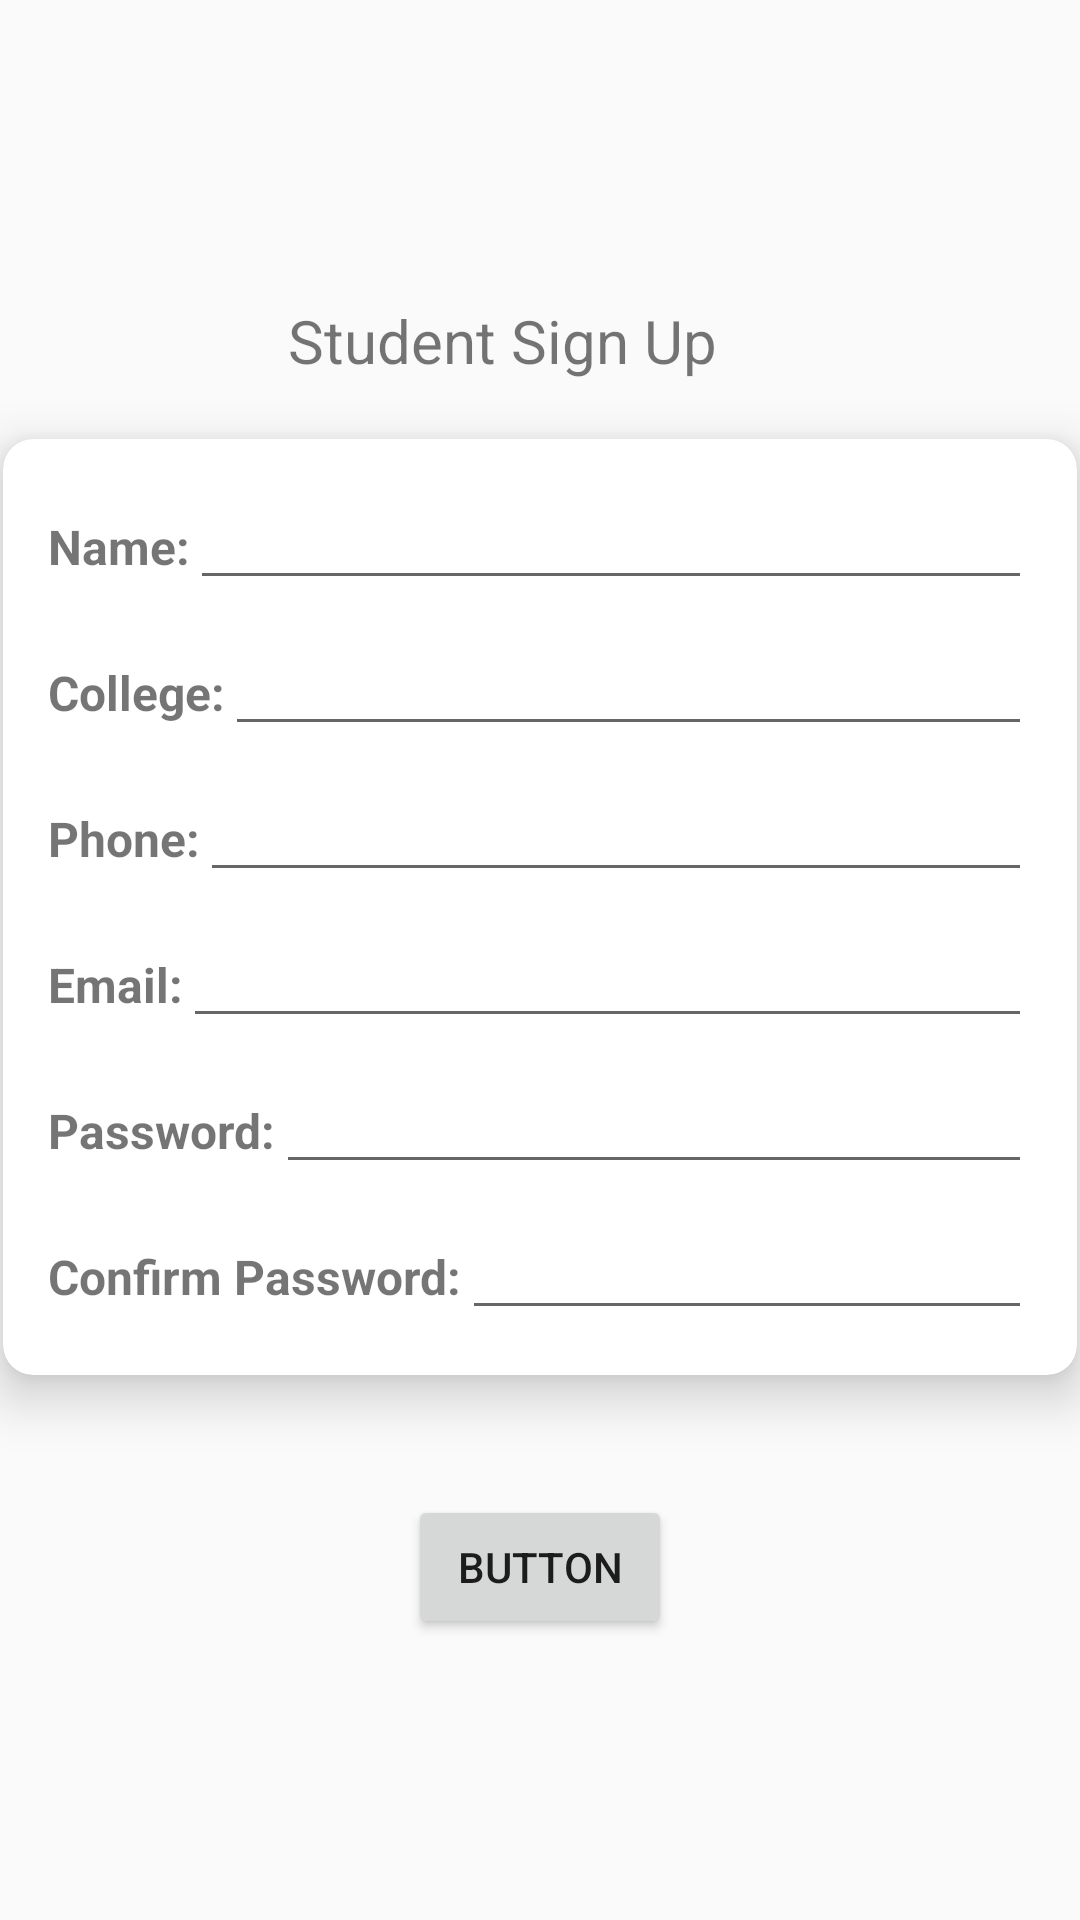

Here is an Android app screen rendered from its layout file. Give the layout XML and the strings, colors and styles it references.
<!-- AndroidManifest.xml: application theme Theme.HistoPath -->
<!-- res/layout/activity_student_sign_up.xml -->
<?xml version="1.0" encoding="utf-8"?>
<androidx.constraintlayout.widget.ConstraintLayout xmlns:android="http://schemas.android.com/apk/res/android"
    xmlns:app="http://schemas.android.com/apk/res-auto"
    xmlns:tools="http://schemas.android.com/tools"
    android:layout_width="match_parent"
    android:layout_height="match_parent"
    tools:context=".StudentSignUp">

    <TextView
        android:id="@+id/textView5"
        android:layout_width="wrap_content"
        android:layout_height="wrap_content"
        android:layout_marginTop="100dp"
        android:text="Student Sign Up"
        android:textSize="20sp"
        app:layout_constraintEnd_toEndOf="parent"
        app:layout_constraintHorizontal_bias="0.442"
        app:layout_constraintStart_toStartOf="parent"
        app:layout_constraintTop_toTopOf="parent" />

    <Button
        android:id="@+id/signUpButton"
        android:layout_width="wrap_content"
        android:layout_height="wrap_content"
        android:layout_marginTop="40dp"
        android:text="Button"
        app:layout_constraintEnd_toEndOf="parent"
        app:layout_constraintStart_toStartOf="parent"
        app:layout_constraintTop_toBottomOf="@+id/cardView" />

    <androidx.cardview.widget.CardView
        android:id="@+id/cardView"
        android:layout_width="wrap_content"
        android:layout_height="wrap_content"
        app:cardCornerRadius="10dp"
        app:cardElevation="10dp"
        app:contentPadding="10sp"
        app:layout_constraintBottom_toBottomOf="parent"
        app:layout_constraintEnd_toEndOf="parent"
        app:layout_constraintHorizontal_bias="0.501"
        app:layout_constraintStart_toStartOf="parent"
        app:layout_constraintTop_toBottomOf="@+id/textView5"
        app:layout_constraintVertical_bias="0.097">

        <LinearLayout
            android:layout_width="match_parent"
            android:layout_height="match_parent"
            android:orientation="vertical">

            <LinearLayout
                android:layout_width="match_parent"
                android:layout_height="match_parent"
                android:orientation="horizontal"
                android:paddingHorizontal="5sp"
                android:paddingVertical="5sp">

                <TextView
                    android:id="@+id/textView7"
                    android:layout_width="wrap_content"
                    android:layout_height="wrap_content"
                    android:text="Name:"
                    android:textSize="16sp"
                    android:textStyle="bold" />

                <EditText
                    android:id="@+id/nameEditText"
                    android:layout_width="wrap_content"
                    android:layout_height="wrap_content"
                    android:layout_weight="1"
                    android:ems="10"
                    android:inputType="text"
                    android:textSize="16sp" />
            </LinearLayout>

            <LinearLayout
                android:layout_width="match_parent"
                android:layout_height="match_parent"
                android:orientation="horizontal"
                android:paddingHorizontal="5sp"
                android:paddingVertical="5sp">

                <TextView
                    android:id="@+id/textView9"
                    android:layout_width="wrap_content"
                    android:layout_height="wrap_content"
                    android:text="College:"
                    android:textSize="16sp"
                    android:textStyle="bold" />

                <EditText
                    android:id="@+id/collegeEditText"
                    android:layout_width="wrap_content"
                    android:layout_height="wrap_content"
                    android:layout_weight="1"
                    android:ems="10"
                    android:inputType="text"
                    android:textSize="16sp" />
            </LinearLayout>

            <LinearLayout
                android:layout_width="match_parent"
                android:layout_height="match_parent"
                android:orientation="horizontal"
                android:paddingHorizontal="5sp"
                android:paddingVertical="5sp">

                <TextView
                    android:id="@+id/textView10"
                    android:layout_width="wrap_content"
                    android:layout_height="wrap_content"
                    android:text="Phone:"
                    android:textSize="16sp"
                    android:textStyle="bold" />

                <EditText
                    android:id="@+id/phoneEditText"
                    android:layout_width="wrap_content"
                    android:layout_height="wrap_content"
                    android:layout_weight="1"
                    android:ems="10"
                    android:inputType="phone"
                    android:textSize="16sp" />
            </LinearLayout>

            <LinearLayout
                android:layout_width="match_parent"
                android:layout_height="match_parent"
                android:orientation="horizontal"
                android:paddingHorizontal="5sp"
                android:paddingVertical="5sp">

                <TextView
                    android:id="@+id/textView11"
                    android:layout_width="wrap_content"
                    android:layout_height="wrap_content"
                    android:text="Email:"
                    android:textSize="16sp"
                    android:textStyle="bold" />

                <EditText
                    android:id="@+id/emailEditText"
                    android:layout_width="wrap_content"
                    android:layout_height="wrap_content"
                    android:layout_weight="1"
                    android:ems="10"
                    android:inputType="textEmailAddress"
                    android:textSize="16sp" />

            </LinearLayout>

            <LinearLayout
                android:layout_width="match_parent"
                android:layout_height="match_parent"
                android:orientation="horizontal"
                android:paddingHorizontal="5sp"
                android:paddingVertical="5sp">

                <TextView
                    android:id="@+id/textView12"
                    android:layout_width="wrap_content"
                    android:layout_height="wrap_content"
                    android:text="Password:"
                    android:textSize="16sp"
                    android:textStyle="bold" />

                <EditText
                    android:id="@+id/passwordEditText"
                    android:layout_width="wrap_content"
                    android:layout_height="wrap_content"
                    android:layout_weight="1"
                    android:ems="10"
                    android:inputType="textPassword"
                    android:textSize="16sp" />
            </LinearLayout>

            <LinearLayout
                android:layout_width="match_parent"
                android:layout_height="match_parent"
                android:orientation="horizontal"
                android:paddingHorizontal="5sp"
                android:paddingVertical="5sp">

                <TextView
                    android:id="@+id/textView13"
                    android:layout_width="wrap_content"
                    android:layout_height="wrap_content"
                    android:text="Confirm Password:"
                    android:textSize="16sp"
                    android:textStyle="bold" />

                <EditText
                    android:id="@+id/confirmPasswordEditText"
                    android:layout_width="wrap_content"
                    android:layout_height="wrap_content"
                    android:layout_weight="1"
                    android:ems="10"
                    android:inputType="textPassword"
                    android:textSize="16sp" />
            </LinearLayout>
        </LinearLayout>
    </androidx.cardview.widget.CardView>

</androidx.constraintlayout.widget.ConstraintLayout>
<!-- resources referenced by this layout -->
<resources>
  <style name="Theme.HistoPath" parent="Base.Theme.HistoPath" />
  <style name="Base.Theme.HistoPath" parent="Theme.AppCompat.DayNight.NoActionBar">
          
          
          <item name="android:statusBarColor">@color/black</item>
      </style>
  <!-- not gathered from this repository: default colours our renderer supplied (Android Studio template values) -->
  <color name="black">#FF000000</color>
</resources>
